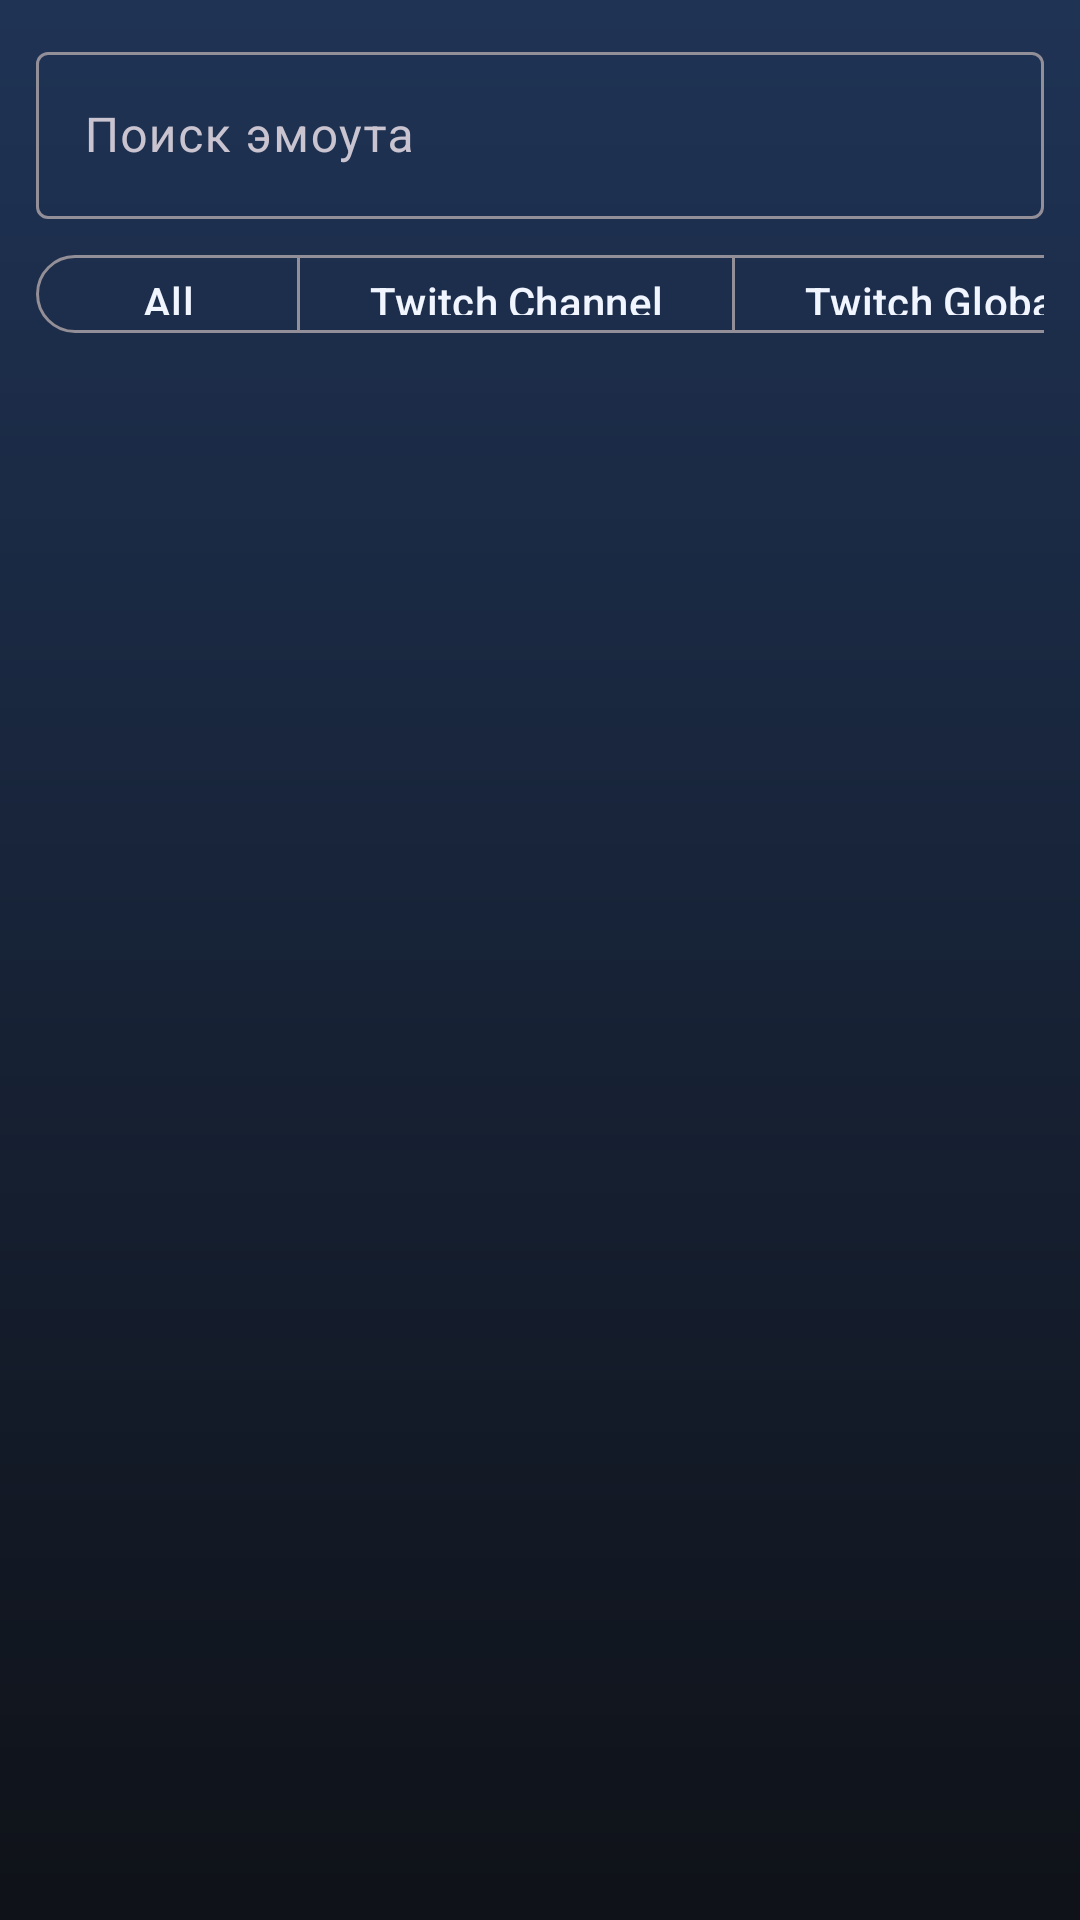

Android layout source for this screen:
<!-- AndroidManifest.xml: application theme Theme.OmniStream -->
<!-- res/layout/dialog_emote_picker.xml -->
<?xml version="1.0" encoding="utf-8"?>
<LinearLayout xmlns:android="http://schemas.android.com/apk/res/android"
    xmlns:app="http://schemas.android.com/apk/res-auto"
    android:layout_width="match_parent"
    android:layout_height="wrap_content"
    android:orientation="vertical"
    android:padding="12dp">

    <com.google.android.material.textfield.TextInputLayout
        android:layout_width="match_parent"
        android:layout_height="wrap_content"
        android:hint="@string/emote_search_hint">

        <com.google.android.material.textfield.TextInputEditText
            android:id="@+id/emoteSearchInput"
            android:layout_width="match_parent"
            android:layout_height="wrap_content"
            android:singleLine="true" />
    </com.google.android.material.textfield.TextInputLayout>

    <HorizontalScrollView
        android:layout_width="match_parent"
        android:layout_height="wrap_content"
        android:layout_marginTop="8dp"
        android:scrollbars="none">

        <com.google.android.material.button.MaterialButtonToggleGroup
            android:id="@+id/emoteCategoryToggle"
            android:layout_width="wrap_content"
            android:layout_height="wrap_content"
            android:orientation="horizontal"
            app:selectionRequired="true"
            app:singleSelection="true">

            <com.google.android.material.button.MaterialButton
                android:id="@+id/filterAllButton"
                style="?attr/materialButtonOutlinedStyle"
                android:layout_width="wrap_content"
                android:layout_height="34dp"
                android:text="@string/emote_cat_all" />

            <com.google.android.material.button.MaterialButton
                android:id="@+id/filterTwitchChannelButton"
                style="?attr/materialButtonOutlinedStyle"
                android:layout_width="wrap_content"
                android:layout_height="34dp"
                android:text="@string/emote_cat_twitch_channel" />

            <com.google.android.material.button.MaterialButton
                android:id="@+id/filterTwitchGlobalButton"
                style="?attr/materialButtonOutlinedStyle"
                android:layout_width="wrap_content"
                android:layout_height="34dp"
                android:text="@string/emote_cat_twitch_global" />

            <com.google.android.material.button.MaterialButton
                android:id="@+id/filterSevenTvChannelButton"
                style="?attr/materialButtonOutlinedStyle"
                android:layout_width="wrap_content"
                android:layout_height="34dp"
                android:text="@string/emote_cat_7tv_channel" />

            <com.google.android.material.button.MaterialButton
                android:id="@+id/filterSevenTvGlobalButton"
                style="?attr/materialButtonOutlinedStyle"
                android:layout_width="wrap_content"
                android:layout_height="34dp"
                android:text="@string/emote_cat_7tv_global" />
        </com.google.android.material.button.MaterialButtonToggleGroup>
    </HorizontalScrollView>

    <androidx.recyclerview.widget.RecyclerView
        android:id="@+id/emoteRecycler"
        android:layout_width="match_parent"
        android:layout_height="360dp"
        android:layout_marginTop="8dp" />

</LinearLayout>
<!-- resources referenced by this layout -->
<resources>
  <string name="emote_cat_7tv_channel">7TV Channel</string>
  <string name="emote_cat_7tv_global">7TV Global</string>
  <string name="emote_cat_all">All</string>
  <string name="emote_cat_twitch_channel">Twitch Channel</string>
  <string name="emote_cat_twitch_global">Twitch Global</string>
  <string name="emote_search_hint">Поиск эмоута</string>
  <style name="Theme.OmniStream" parent="Base.Theme.OmniStream" />
  <style name="Base.Theme.OmniStream" parent="Theme.Material3.Dark.NoActionBar">
          <item name="colorPrimary">@color/brand_primary</item>
          <item name="colorOnPrimary">@color/brand_on_primary</item>
          <item name="colorSecondary">@color/brand_secondary</item>
          <item name="colorOnSecondary">@color/brand_on_secondary</item>
          <item name="colorSurface">@color/surface_light</item>
          <item name="colorSurfaceContainer">@color/surface_variant_light</item>
          <item name="colorOnSurface">@color/on_surface_light</item>
          <item name="android:windowBackground">@drawable/bg_app</item>
          <item name="materialCardViewStyle">@style/Omni.Card</item>
      </style>
  <color name="brand_primary">#43D6B3</color>
  <color name="brand_on_primary">#0F1218</color>
  <color name="brand_secondary">#FFB44C</color>
  <color name="brand_on_secondary">#0F1218</color>
  <color name="surface_light">#1F2632</color>
  <color name="surface_variant_light">#171B23</color>
  <color name="on_surface_light">#F1F5FF</color>
  <!-- drawable bg_app (drawable) -->
  <?xml version="1.0" encoding="utf-8"?>
  <shape xmlns:android="http://schemas.android.com/apk/res/android">
      <gradient
          android:angle="140"
          android:endColor="@color/background_bottom"
          android:startColor="@color/background_top"
          android:type="linear" />
  </shape>
  <style name="Omni.Card" parent="Widget.Material3.CardView.Elevated">
          <item name="cardCornerRadius">16dp</item>
          <item name="strokeColor">@color/card_stroke</item>
          <item name="strokeWidth">1dp</item>
      </style>
  <color name="background_bottom">#0F1218</color>
  <color name="background_top">#1F3355</color>
  <color name="card_stroke">#2A3344</color>
</resources>
